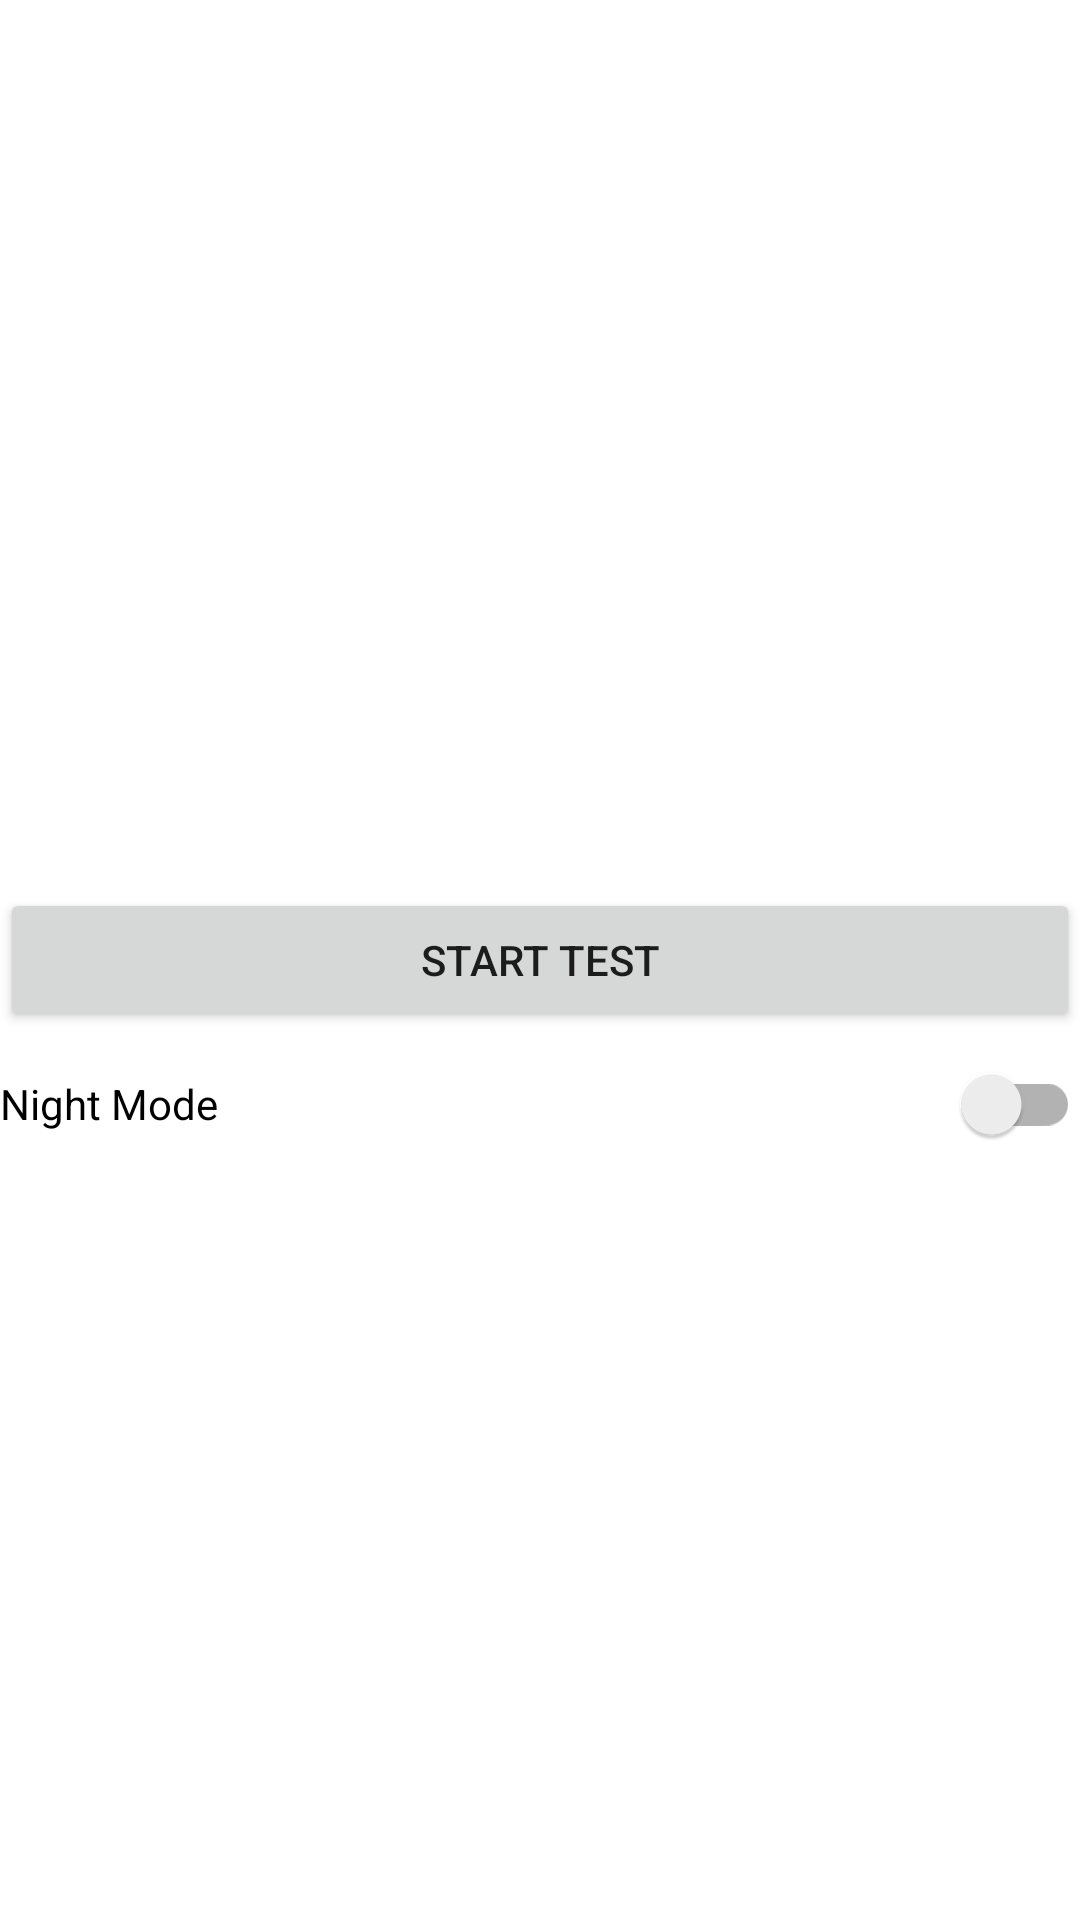

Reconstruct the res/layout file that produces this screen, plus the resources it refers to.
<!-- AndroidManifest.xml: application theme Theme.PersonalityTestApp -->
<!-- res/layout/activity_main.xml -->
<?xml version="1.0" encoding="utf-8"?>
<androidx.constraintlayout.widget.ConstraintLayout xmlns:android="http://schemas.android.com/apk/res/android"
    xmlns:app="http://schemas.android.com/apk/res-auto"
    xmlns:tools="http://schemas.android.com/tools"
    android:layout_width="match_parent"
    android:layout_height="match_parent"
    tools:context=".ui.MainActivity">

    <Button
        android:id="@+id/btnStartTest"
        android:layout_width="match_parent"
        android:layout_height="wrap_content"
        android:layout_margin="@dimen/_20sdp"
        android:text="@string/label_start_test"
        app:layout_constraintBottom_toBottomOf="parent"
        app:layout_constraintEnd_toEndOf="parent"
        app:layout_constraintStart_toStartOf="parent"
        app:layout_constraintTop_toTopOf="parent" />

    <androidx.appcompat.widget.SwitchCompat
        android:id="@+id/switch_night_mode"
        android:layout_width="match_parent"
        android:layout_height="wrap_content"
        android:layout_margin="@dimen/_20sdp"
        android:text="@string/label_night_mode"
        app:layout_constraintTop_toBottomOf="@+id/btnStartTest" />
</androidx.constraintlayout.widget.ConstraintLayout>
<!-- resources referenced by this layout -->
<resources>
  <string name="label_night_mode">Night Mode</string>
  <string name="label_start_test">Start Test</string>
  <style name="Theme.PersonalityTestApp" parent="Theme.MaterialComponents.DayNight.NoActionBar">
          
          <item name="colorPrimary">@color/color_primary</item>
          <item name="colorPrimaryVariant">@color/color_primary_dark</item>
          <item name="colorOnPrimary">@color/color_on_primary</item>
          
          <item name="colorSecondary">@color/color_secondary</item>
          <item name="colorSecondaryVariant">@color/color_secondary_dark</item>
          <item name="colorOnSecondary">@color/color_on_secondary</item>
          
          <item name="android:statusBarColor" tools:targetApi="l">?attr/colorPrimaryVariant</item>
          
      </style>
  <color name="color_primary">#138C64</color>
  <color name="color_primary_dark">#086747</color>
  <color name="color_on_primary">#EFEFEF</color>
  <color name="color_secondary">#CDDC39</color>
  <color name="color_secondary_dark">#B2BF30</color>
  <color name="color_on_secondary">#2C2C2C</color>
</resources>
